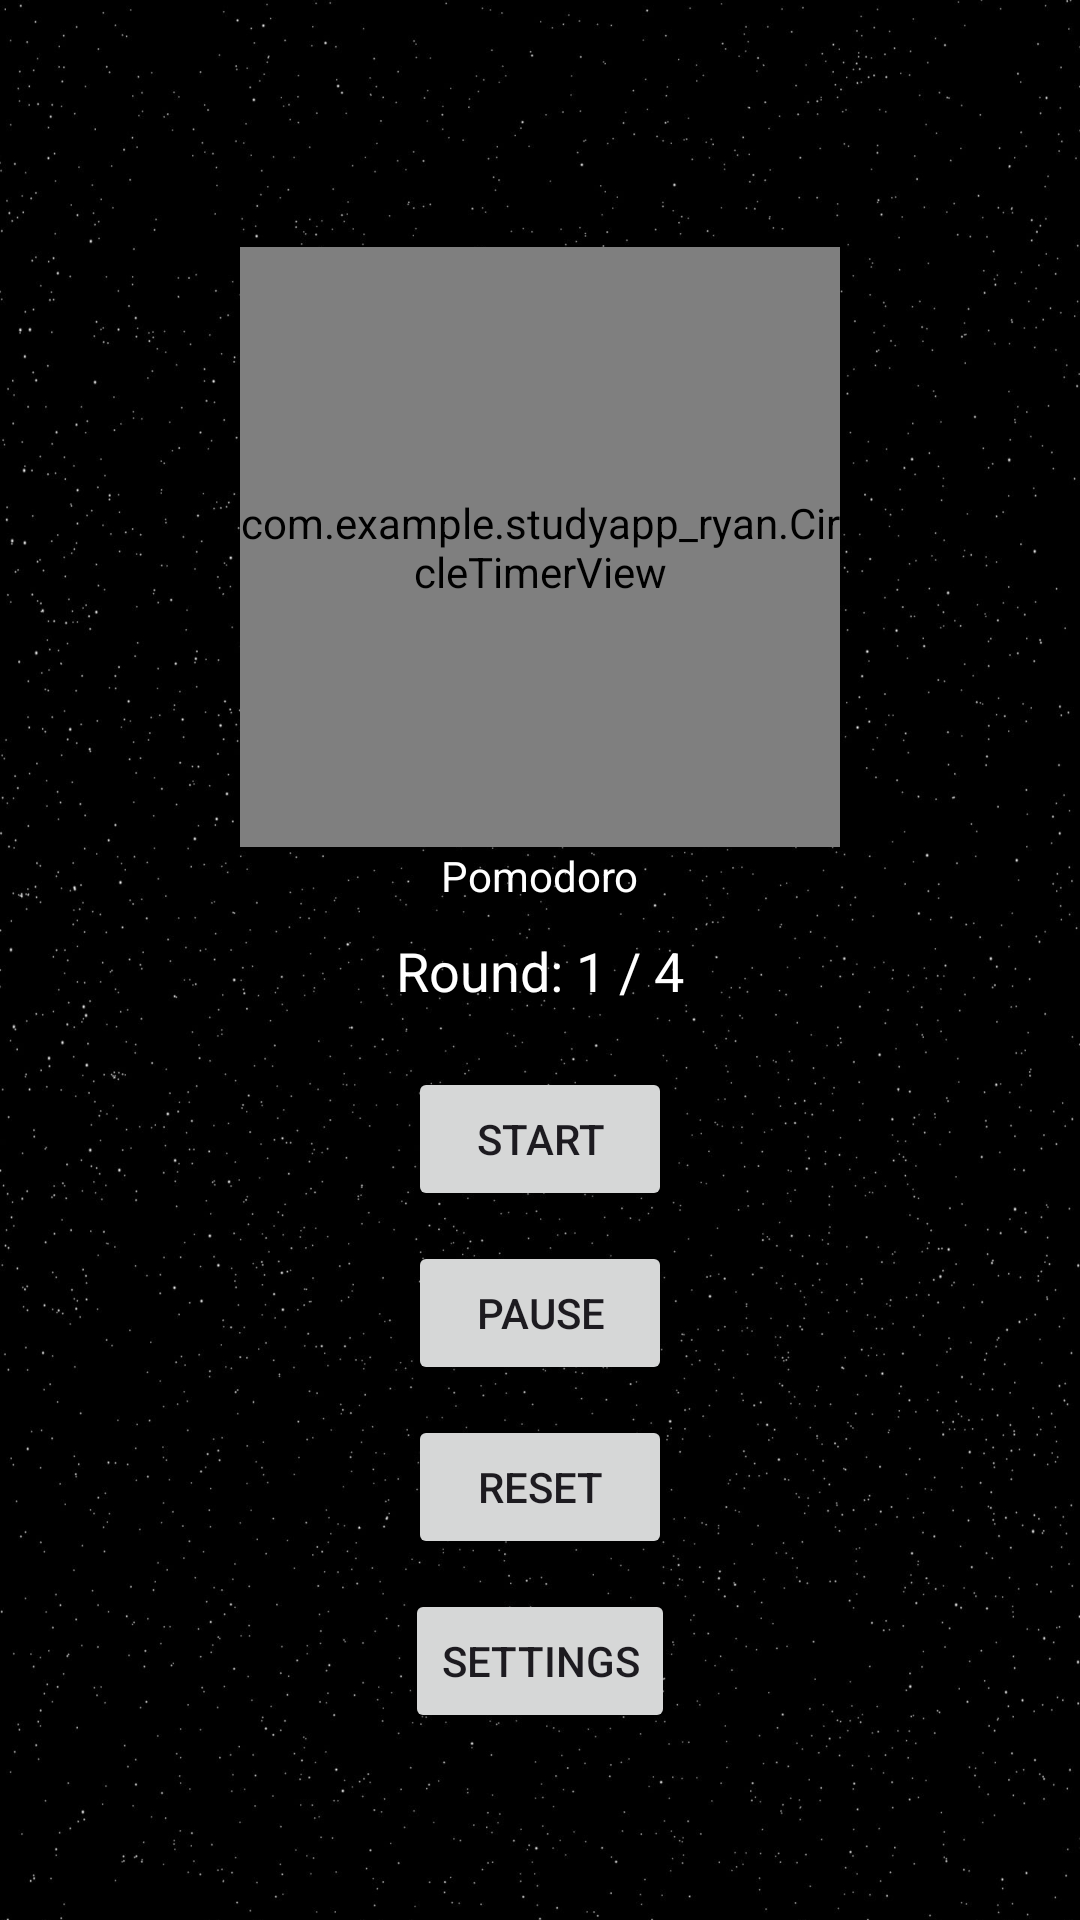

Here is an Android app screen rendered from its layout file. Give the layout XML and the strings, colors and styles it references.
<!-- AndroidManifest.xml: application theme Theme.StudyAppRyan -->
<!-- res/layout/activity_timer.xml -->
<?xml version="1.0" encoding="utf-8"?>
<LinearLayout xmlns:android="http://schemas.android.com/apk/res/android"
    android:layout_width="match_parent"
    android:layout_height="match_parent"
    android:orientation="vertical"
    android:gravity="center"
    android:background="@drawable/background_image">

    <com.example.studyapp_ryan.CircleTimerView
        android:id="@+id/circleTimerView"
        android:layout_width="200dp"
        android:layout_height="200dp"
        android:layout_marginTop="20dp" />

    <TextView
        android:id="@+id/stateTextView"
        android:layout_width="wrap_content"
        android:layout_height="wrap_content"
        android:text="Pomodoro"
        android:textColor="@android:color/white"/>

    
    <TextView
        android:id="@+id/roundTextView"
        android:layout_width="wrap_content"
        android:layout_height="wrap_content"
        android:text="Round: 1 / 4"
        android:layout_marginTop="10dp"
        android:textSize="18sp"
        android:textColor="@android:color/white" />

    <Button
        android:id="@+id/startButton"
        android:layout_width="wrap_content"
        android:layout_height="wrap_content"
        android:text="Start"
        android:layout_marginTop="20dp" />

    <Button
        android:id="@+id/pauseButton"
        android:layout_width="wrap_content"
        android:layout_height="wrap_content"
        android:text="Pause"
        android:layout_marginTop="10dp" />

    <Button
        android:id="@+id/resetButton"
        android:layout_width="wrap_content"
        android:layout_height="wrap_content"
        android:text="Reset"
        android:layout_marginTop="10dp" />

    <Button
        android:id="@+id/settingsButton"
        android:layout_width="wrap_content"
        android:layout_height="wrap_content"
        android:text="Settings"
        android:layout_marginTop="10dp" />
</LinearLayout>
<!-- resources referenced by this layout -->
<resources>
  <!-- drawable background_image: jpg bitmap (drawable, 504848 bytes) -->
  <style name="Theme.StudyAppRyan" parent="Base.Theme.StudyAppRyan" />
  <style name="Base.Theme.StudyAppRyan" parent="Theme.Material3.DayNight.NoActionBar">
          
          <item name="colorPrimary">@color/my_primary</item>
          <item name="colorPrimaryVariant">@color/my_primary</item>
          <item name="colorOnPrimary">@color/white</item>
          
          <item name="colorSecondary">@color/teal_200</item>
          <item name="colorSecondaryVariant">@color/teal_700</item>
          <item name="colorOnSecondary">@color/black</item>
          
          <item name="android:statusBarColor" tools:targetApi="l">@color/my_primary</item>
          
      </style>
  <color name="my_primary">#FF24D3FE</color>
  <color name="white">#FFFFFFFF</color>
  <color name="teal_200">#FF03DAC5</color>
  <color name="teal_700">#FF018786</color>
  <color name="black">#FF000000</color>
</resources>
